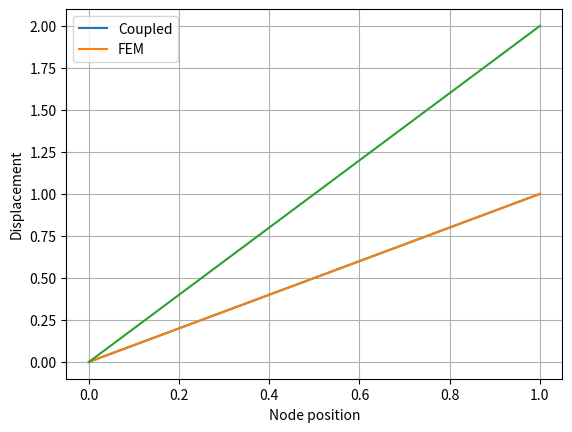

The script that saved this image:
# Implementation of the examle problem for 
# [redacted]
# [redacted]
# [redacted]
#@date 02/09/2019
import numpy as np
import matplotlib.pyplot as plt

#define properties
E=1
Area=1
F=1.0

#define the material constant for the finte element discretization
h=0.1
a=E*Area/h

#define the material constant for the peridyanmic discretization 
delta=2*h
V=h*Area
c=(2*E)/(Area*delta*delta)
b=c/h*V*V

# Coupling approach presented in the paper

MCoupled = np.array(
 [ [1 , 0 , 0 , 0 , 0, 0 , 0 , 0 , 0 , 0 , 0  ],
  [  -a , 2*a , -a , 0 , 0 , 0, 0 , 0 , 0 , 0 , 0 ],
  [   0 , -a , 2*a , -a , 0 , 0 , 0, 0 , 0 , 0 , 0  ],
  [   0 , -b/4 , -b , 2.5*b , -b , -b/4 , 0 , 0 , 0 , 0 , 0 ],
  [   0 , 0 ,  -b/4 , -b , 2.5*b ,  -b , -b/4 , 0 , 0 , 0 , 0 ],
  [   0 , 0 , 0 ,  -b/4 , -b , 2.5*b , -b , -b/4 , 0 , 0 , 0 ],
  [   0 , 0 , 0 , 0 , -b/4 , -b , 2.5*b , -b , -b/4 , 0 , 0 ],
  [   0 , 0 , 0 , 0 , 0 , -b/4 , -b , 2.5*b , -b , -b/4 , 0 ],
  [   0 , 0 , 0 , 0 , 0 , 0 , 0 , -a , 2*a , -a , 0 ],
  [   0 , 0 , 0 , 0 , 0 , 0 , 0 , 0  , -a , 2*a , -a ],
  [   0 , 0 , 0 , 0 , 0 , 0 , 0 , 0 , 0 , -a , a ]])


# Pure finite element approach

MFem = np.array(
 [ [1 , 0 , 0 , 0 , 0, 0 , 0 , 0 , 0 , 0 , 0  ],
  [  -a , 2*a , -a , 0 , 0 , 0, 0 , 0 , 0 , 0 , 0 ],
  [   0 , -a , 2*a , -a , 0 , 0 , 0, 0 , 0 , 0 , 0  ],
  [   0 , 0 , -a , 2*a , -a , 0 , 0 , 0 , 0 , 0 , 0 ],
  [   0 , 0 ,  0 , -a , 2*a , -a , 0 , 0 , 0 , 0 , 0 ],
  [   0 , 0 , 0 ,  0 , -a , 2*a , -a , 0 , 0 , 0 , 0 ],
  [   0 , 0 , 0 , 0 , 0 , -a , 2*a , -a , 0 , 0 , 0 ],
  [   0 , 0 , 0 , 0 , 0 , 0 , -a , 2*a , -a ,0 , 0 ],
  [   0 , 0 , 0 , 0 , 0 , 0 , 0 , -a , 2*a , -a , 0 ],
  [   0 , 0 , 0 , 0 , 0 , 0 , 0 , 0  , -a , 2*a , -a ],
  [   0 , 0 , 0 , 0 , 0 , 0 , 0 , 0 , 0 , -a , a ]])

# Pure peridyanmic approach

MPeridynamics = np.array(
 [ [1, 0 , 0 , 0 , 0, 0 , 0 , 0 , 0 , 0 , 0  ],
  [  -b ,  2*b , -b , 0 , 0 , 0, 0 , 0 , 0 , 0 , 0 ],
  [  -b/4 , -b , 2.5*b , -b , -b/4 , 0 , 0, 0 , 0 , 0 , 0  ],
  [   0 , -b/4 , -b , 2.5*b , -b , -b/4 , 0 , 0 , 0 , 0 , 0 ],
  [   0 , 0 ,  -b/4 , -b , 2.5*b ,  -b , -b/4 , 0 , 0 , 0 , 0 ],
  [   0 , 0 , 0 , -b/4 , -b , 2.5*b ,  -b , -b/4 , 0 , 0 , 0 ],
  [   0 , 0 , 0 , 0 , -b/4 , -b , 2.5*b , -b , -b/4 , 0 , 0 ],
  [   0 , 0 , 0 , 0 , 0 , -b/4 , -b , 2.5*b , -b , -b/4 , 0 ],
  [   0 , 0 , 0 , 0 , 0 , 0 , -b/4 , -b , 2.5*b , -b , -b/4 ],
  [   0 , 0 , 0 , 0 , 0 , 0 , 0 , 0  , -b , 2*b , -b ],
  [   0 , 0 , 0 , 0 , 0 , 0 , 0 , 0 , 0 , -b , b ]])

 

# generate the left-hand side
lenF = np.shape(MFem)[0]
f = np.zeros(lenF)
f[0]=0
f[len(f)-1]=F

# generate the position in the bar
x= np.arange(0,h*11,0.1)

# solve coupled approach
ucoupled = np.linalg.solve(MCoupled,f)

# solve fem approach
ufem  = np.linalg.solve(MFem,f)

# solve pd approach
upd  = np.linalg.solve(MPeridynamics,f)

# plot the results
plt.plot(x,ucoupled,label="Coupled")
plt.plot(x,ufem,label="FEM")
plt.legend()
plt.grid()
plt.xlabel("Node position")
plt.ylabel("Displacement")
plt.savefig("plot_two.pdf")
plt.plot(x,upd,label="PD")
plt.savefig("plot_all.pdf")
